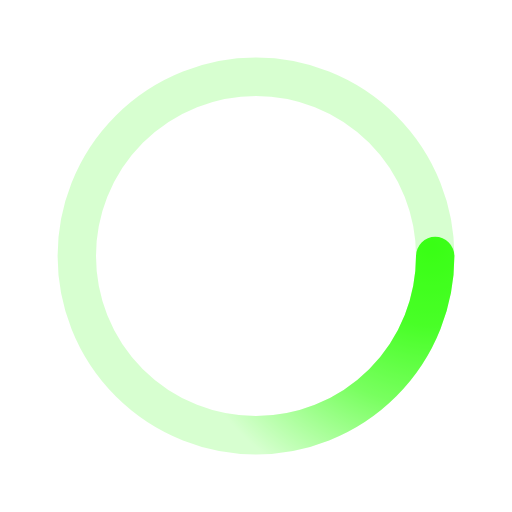
t = 0.00 s
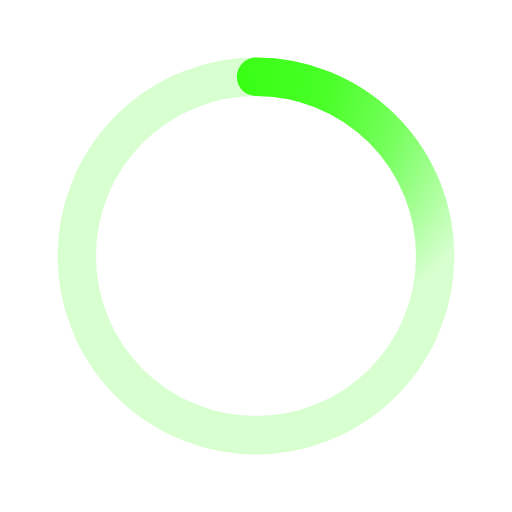
t = 0.50 s
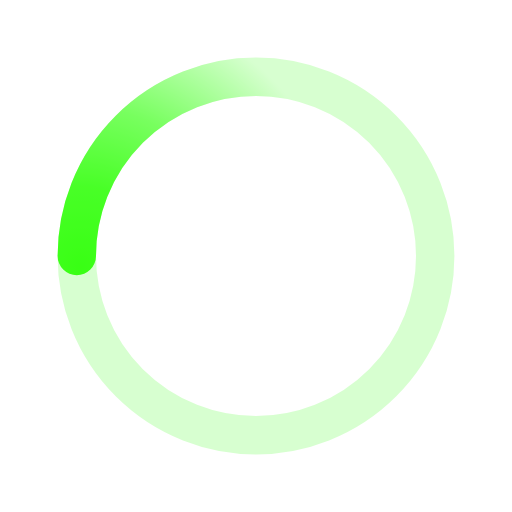
t = 1.00 s
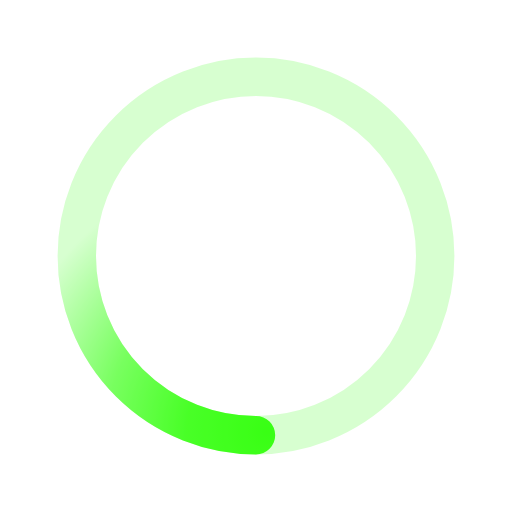
t = 1.50 s

The animated SVG that drew these frames (rendered in a browser with its animation timeline set to each time). Animation: 1 SMIL element (animateTransform=1); one cycle of 2.00 s, repeats indefinitely.

<svg xmlns='http://www.w3.org/2000/svg' viewBox='0 0 200 200'><radialGradient id='a1' cx='.66' fx='.66' cy='.3125' fy='.3125' gradientTransform='scale(1.5)'><stop offset='0' stop-color='#39FF14'></stop><stop offset='.3' stop-color='#39FF14' stop-opacity='.9'></stop><stop offset='.6' stop-color='#39FF14' stop-opacity='.6'></stop><stop offset='.8' stop-color='#39FF14' stop-opacity='.3'></stop><stop offset='1' stop-color='#39FF14' stop-opacity='0'></stop></radialGradient><circle transform-origin='center' fill='none' stroke='url(#a1)' stroke-width='15' stroke-linecap='round' stroke-dasharray='200 1000' stroke-dashoffset='0' cx='100' cy='100' r='70'><animateTransform type='rotate' attributeName='transform' calcMode='spline' dur='2' values='360;0' keyTimes='0;1' keySplines='0 0 1 1' repeatCount='indefinite'></animateTransform></circle><circle transform-origin='center' fill='none' opacity='.2' stroke='#39FF14' stroke-width='15' stroke-linecap='round' cx='100' cy='100' r='70'></circle></svg>
